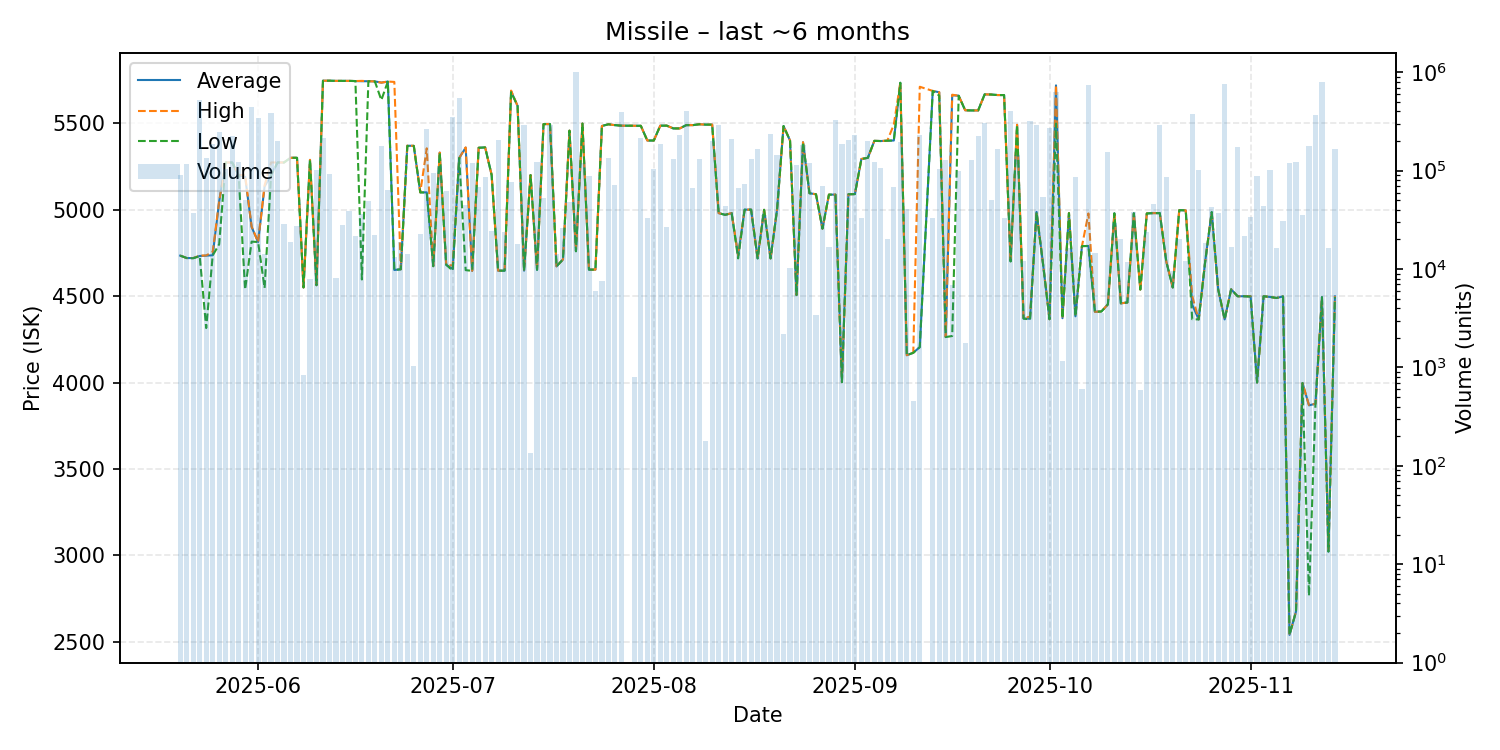

Values plotted in this chart, from the file beside it:
date, average, highest, lowest, order_count, volume
2025-05-20, 4734, 4734, 4734, 9, 89680
2025-05-21, 4720, 4720, 4720, 7, 117400
2025-05-22, 4720, 4720, 4719, 10, 37404
2025-05-23, 4732, 4734, 4731, 14, 521465
2025-05-24, 4734, 4735, 4315, 12, 134875
2025-05-25, 4736, 4756, 4735, 24, 188130
2025-05-26, 5048, 5048, 4800, 12, 246070
2025-05-27, 5273, 5273, 5273, 15, 104723
2025-05-28, 5273, 5273, 5273, 17, 225393
2025-05-29, 5200, 5200, 5200, 12, 122214
2025-05-30, 5190, 5200, 4538, 12, 50100
2025-05-31, 4900, 4902, 4815, 14, 446464
2025-06-01, 4813, 4813, 4813, 8, 345556
2025-06-02, 5134, 5140, 4547, 8, 14089
2025-06-03, 5200, 5273, 5199, 25, 385463
2025-06-04, 5273, 5273, 5273, 6, 199147
2025-06-05, 5273, 5273, 5273, 11, 28760
2025-06-06, 5300, 5300, 5300, 7, 18700
2025-06-07, 5300, 5300, 5300, 4, 27527
2025-06-08, 4550, 4550, 4550, 4, 846
2025-06-09, 5288, 5288, 5288, 10, 7900
2025-06-10, 4563, 4563, 4563, 6, 102153
2025-06-11, 5746, 5746, 5746, 13, 214498
2025-06-12, 5746, 5746, 5746, 6, 92868
2025-06-13, 5745, 5745, 5745, 5, 8109
2025-06-14, 5745, 5745, 5745, 6, 28329
2025-06-15, 5745, 5745, 5745, 5, 38597
2025-06-16, 5744, 5744, 5744, 6, 21864
2025-06-17, 5743, 5745, 4596, 7, 36440
2025-06-18, 5743, 5743, 5743, 7, 49011
2025-06-19, 5742, 5742, 5742, 7, 22403
2025-06-20, 5735, 5735, 5634, 13, 178577
2025-06-21, 5741, 5741, 5741, 5, 63494
2025-06-22, 4651, 5739, 4651, 10, 13152
2025-06-23, 4655, 4655, 4655, 10, 18866
2025-06-24, 5370, 5371, 5368, 6, 14076
2025-06-25, 5369, 5369, 5369, 3, 1028
2025-06-26, 5100, 5100, 5100, 11, 22612
2025-06-27, 5100, 5355, 5099, 16, 262723
2025-06-28, 4673, 4673, 4673, 7, 95287
2025-06-29, 5330, 5330, 5330, 9, 112610
2025-06-30, 4681, 4681, 4681, 11, 62857
2025-07-01, 4657, 4677, 4647, 15, 347533
2025-07-02, 5299, 5299, 5299, 18, 548131
2025-07-03, 5359, 5360, 4650, 14, 44642
2025-07-04, 4646, 4646, 4646, 7, 119268
2025-07-05, 5358, 5358, 5358, 11, 68872
2025-07-06, 5360, 5360, 5360, 13, 86528
2025-07-07, 5201, 5201, 5201, 10, 24129
2025-07-08, 4647, 4647, 4647, 14, 203762
2025-07-09, 4647, 4647, 4647, 2, 23596
2025-07-10, 5685, 5689, 5680, 10, 77103
2025-07-11, 5600, 5600, 5600, 5, 18187
2025-07-12, 4647, 4647, 4647, 20, 292997
2025-07-13, 5200, 5200, 5200, 2, 134
2025-07-14, 4652, 4652, 4652, 8, 122129
2025-07-15, 5495, 5495, 5495, 10, 53037
2025-07-16, 5495, 5495, 5495, 11, 293237
2025-07-17, 4672, 4672, 4672, 2, 14222
2025-07-18, 4712, 4712, 4712, 7, 26434
... 117 more rows
